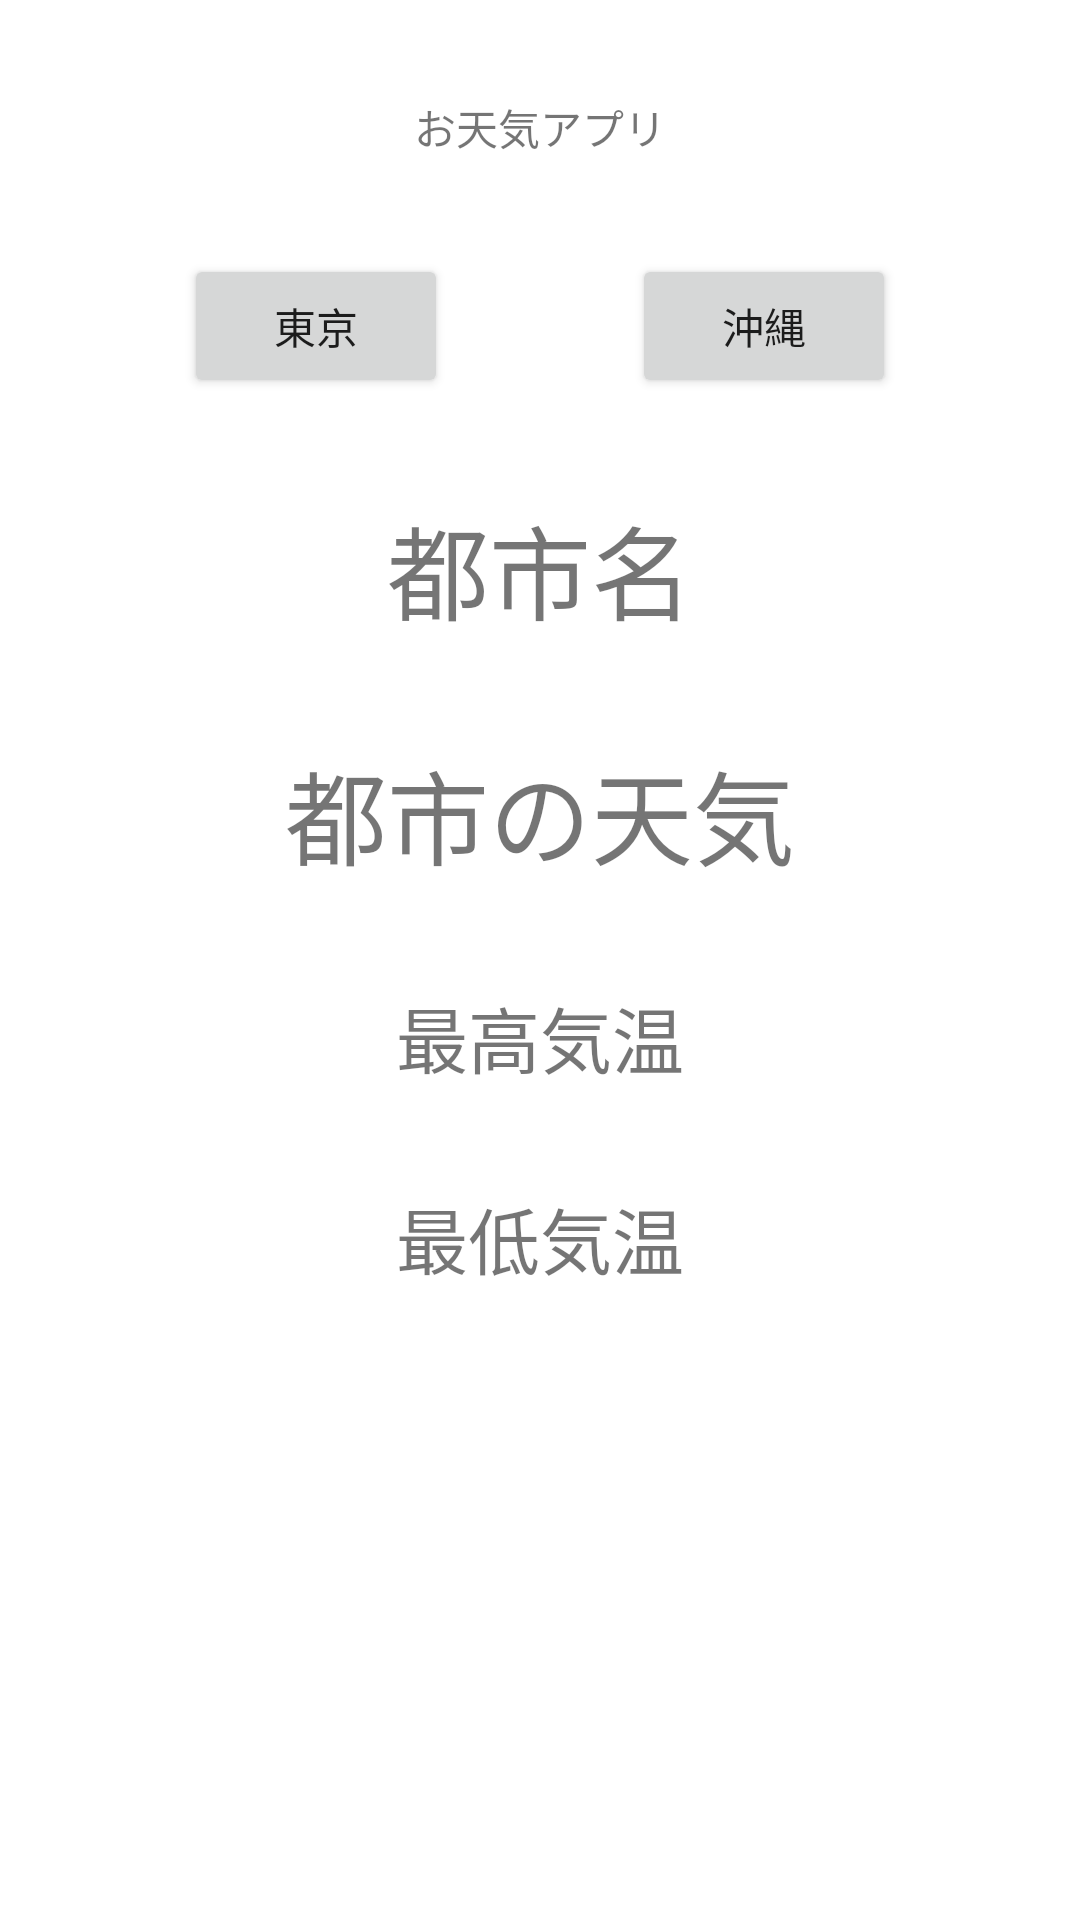

Write the Android layout XML for this screen, with the resource values it uses.
<!-- AndroidManifest.xml: application theme Theme.TouchApp -->
<!-- res/layout/activity_main.xml -->
<?xml version="1.0" encoding="utf-8"?>
<androidx.constraintlayout.widget.ConstraintLayout xmlns:android="http://schemas.android.com/apk/res/android"
    xmlns:app="http://schemas.android.com/apk/res-auto"
    xmlns:tools="http://schemas.android.com/tools"
    android:layout_width="match_parent"
    android:layout_height="match_parent"
    tools:context=".MainActivity">


    <TextView
        android:id="@+id/tvWeatherTitle"
        android:layout_width="wrap_content"
        android:layout_height="wrap_content"
        android:layout_marginTop="32dp"
        android:text="お天気アプリ"
        app:layout_constraintEnd_toEndOf="parent"
        app:layout_constraintStart_toStartOf="parent"
        app:layout_constraintTop_toTopOf="parent" />

    <Button
        android:id="@+id/btnTokyo"
        android:layout_width="wrap_content"
        android:layout_height="wrap_content"
        android:layout_marginTop="32dp"
        android:text="東京"
        app:layout_constraintEnd_toStartOf="@+id/btnOkinawa"
        app:layout_constraintHorizontal_bias="0.5"
        app:layout_constraintStart_toStartOf="parent"
        app:layout_constraintTop_toBottomOf="@+id/tvWeatherTitle" />

    <Button
        android:id="@+id/btnOkinawa"
        android:layout_width="wrap_content"
        android:layout_height="wrap_content"
        android:layout_marginTop="32dp"
        android:text="沖縄"
        app:layout_constraintEnd_toEndOf="parent"
        app:layout_constraintHorizontal_bias="0.5"
        app:layout_constraintStart_toEndOf="@+id/btnTokyo"
        app:layout_constraintTop_toBottomOf="@+id/tvWeatherTitle" />

    <TextView
        android:id="@+id/tvCityName"
        android:layout_width="wrap_content"
        android:layout_height="wrap_content"
        android:layout_marginTop="32dp"
        android:text="都市名"
        android:textSize="34sp"
        app:layout_constraintEnd_toEndOf="parent"
        app:layout_constraintStart_toStartOf="parent"
        app:layout_constraintTop_toBottomOf="@+id/btnTokyo" />

    <TextView
        android:id="@+id/tvCityWeather"
        android:layout_width="wrap_content"
        android:layout_height="wrap_content"
        android:layout_marginTop="32dp"
        android:text="都市の天気"
        android:textSize="34sp"
        app:layout_constraintEnd_toEndOf="parent"
        app:layout_constraintStart_toStartOf="parent"
        app:layout_constraintTop_toBottomOf="@+id/tvCityName" />

    <TextView
        android:id="@+id/tvMaxTemperature"
        android:layout_width="wrap_content"
        android:layout_height="wrap_content"
        android:layout_marginTop="32dp"
        android:text="最高気温"
        android:textSize="24sp"
        app:layout_constraintEnd_toEndOf="parent"
        app:layout_constraintStart_toStartOf="parent"
        app:layout_constraintTop_toBottomOf="@+id/tvCityWeather" />

    <TextView
        android:id="@+id/tvMinTemperature"
        android:layout_width="wrap_content"
        android:layout_height="wrap_content"
        android:layout_marginTop="32dp"
        android:text="最低気温"
        android:textSize="24sp"
        app:layout_constraintEnd_toEndOf="parent"
        app:layout_constraintStart_toStartOf="parent"
        app:layout_constraintTop_toBottomOf="@+id/tvMaxTemperature" />
</androidx.constraintlayout.widget.ConstraintLayout>
<!-- resources referenced by this layout -->
<resources>
  <style name="Theme.TouchApp" parent="Theme.MaterialComponents.DayNight.DarkActionBar">
          
          <item name="colorPrimary">@color/purple_500</item>
          <item name="colorPrimaryVariant">@color/purple_700</item>
          <item name="colorOnPrimary">@color/white</item>
          
          <item name="colorSecondary">@color/teal_200</item>
          <item name="colorSecondaryVariant">@color/teal_700</item>
          <item name="colorOnSecondary">@color/black</item>
          
          <item name="android:statusBarColor" tools:targetApi="l">?attr/colorPrimaryVariant</item>
          
      </style>
  <!-- not gathered from this repository: default colours our renderer supplied (Android Studio template values) -->
  <color name="purple_500">#FF6200EE</color>
  <color name="purple_700">#FF3700B3</color>
  <color name="teal_200">#FF03DAC5</color>
  <color name="teal_700">#FF018786</color>
  <color name="black">#FF000000</color>
  <color name="white">#FFFFFFFF</color>
</resources>
